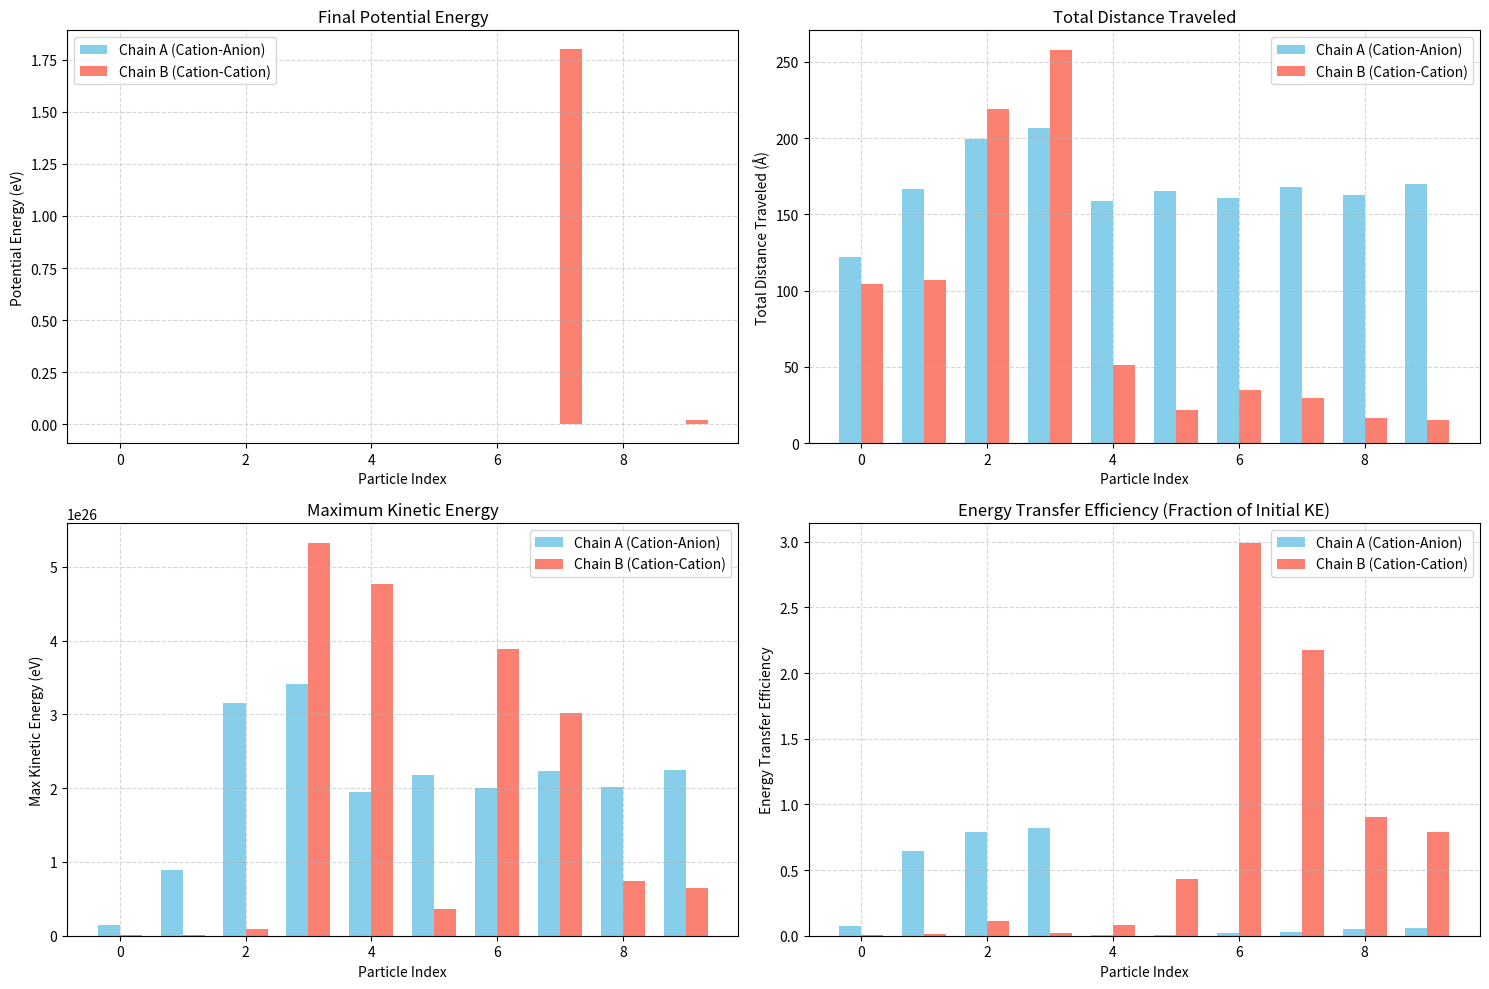

Here is the Python script that generated this plot:
import numpy as np
import matplotlib.pyplot as plt

# ==========================
# Parameters and Initial Setup
# ==========================

# Physical constants
e = 1.602e-19         # elementary charge [C]
epsilon_0 = 8.854e-12 # vacuum permittivity [F/m]
k_B = 1.381e-23       # Boltzmann constant [J/K]
k_e = 1 / (4 * np.pi * epsilon_0)  # [N·m²/C²]
amu_to_kg = 1.66e-27  # [kg]

# Debye length (screening length) in meters
lambda_D = 4.58196E-11  # e.g., 2.5 Å Debye length

# Simulation parameters
Temp = 1000    # K, Molten salt temperature
N = 30         # Number of particles per chain
box_length = 100e-10  # Simulation box length in meters (100Å)
dt = 1e-15     # Time step (1 fs)
T = 10e-12    # Total simulation time (10 ps)
steps = int(T / dt)
output_freq = 100  # Output data every N steps

# Thermal bath parameters
thermostat_temp = Temp  # Temperature in K
thermostat_gamma = 0.1  # Coupling strength (1/ps)


# Sample setup: user-defined for each chain
# Masses (alternate m1, m2 for Chain A; uniform for Chain B)
mass_c = 39  # Mass of K+ (amu)
mass_a = 35  # Mass of Cl- (amu)
# Ensure Chain A alternates between cation and anion masses
mass_chain_A = np.array([(mass_c if i % 2 == 0 else mass_a) for i in range(N)])
# Chain B has uniform mass (all cations)
mass_chain_B = np.ones(N) * mass_c
radius_c = 1.38E-10
radius_a = 1.81E-10
r_sum_aa = radius_a + radius_a
r_sum_ac = radius_a + radius_c
r_sum_cc = radius_c + radius_c

# Charges in Coulombs
# Ensure charges alternate for Chain A
charges_A = np.array([(+1 if i % 2 == 0 else -1) for i in range(N)]) * e  # Chain A charges
charges_B = np.ones(N) * e  # Chain B (all cations)

# Rest separations (in Angstroms or normalized)
sep_chain_A = np.ones(N) * 2.96*1e-10
sep_chain_B = np.ones(N) * 4.38*1e-10

# Initial positions with periodic boundary conditions
def init_positions(sep, n):
    pos = np.cumsum(sep)
    # Center the chain in the box
    pos -= pos[n//2]
    pos += box_length/2
    return pos

x_A = init_positions(sep_chain_A, N)
x_B = init_positions(sep_chain_B, N)

v_A = np.zeros(N)
v_B = np.zeros(N)

# Impulse: initial velocity to first mass
v_thermal = np.sqrt(3*k_B*Temp/(np.mean([mass_c,mass_a])*amu_to_kg))
v_A[0] = v_thermal*0.01
v_B[0] = v_thermal*0.01

# ==========================
# Data Tracking
# ==========================

# Initialize arrays for tracking
ke_profile_A = []
ke_profile_B = []
time_points = []

# Reduced history to save memory
x_hist_A = np.zeros((steps//output_freq + 1, N))
x_hist_B = np.zeros((steps//output_freq + 1, N))
hist_idx = 0
prev_x_A = x_A.copy()
prev_x_B = x_B.copy()
total_distance_A = np.zeros(N)
total_distance_B = np.zeros(N)

ke_max_A = np.zeros(N)
ke_max_B = np.zeros(N)
pe_final_A = np.zeros(N)
pe_final_B = np.zeros(N)

# ==========================
# Simulation Loop
# ==========================

for t in range(steps):
    # Record positions at reduced frequency
    if t % output_freq == 0:
        x_hist_A[hist_idx] = x_A
        x_hist_B[hist_idx] = x_B
        hist_idx += 1

    # Yukawa-based acceleration for Chain A with distance cutoff
    a_A = np.zeros(N)
    min_distance_A = r_sum_ac  # Minimum distance cutoff
    for i in range(N):
        force = 0.0
        if i > 0:
            r = max(abs(x_A[i] - x_A[i-1]), min_distance_A  )  # Apply distance cutoff
            direction = np.sign(x_A[i] - x_A[i-1])  # Direction of force
            q1, q2 = charges_A[i], charges_A[i-1]
            # Calculate force magnitude with safe exponent
            exponent = min(r / lambda_D, 100)  # Cap the exponent to prevent overflow
            F = k_e * q1 * q2 / (r**2) * (1 + r / lambda_D) * np.exp(-exponent)
            force += direction * F
            
        if i < N - 1:
            r = max(abs(x_A[i+1] - x_A[i]), min_distance_A)  # Apply distance cutoff
            direction = np.sign(x_A[i+1] - x_A[i])  # Direction of force
            q1, q2 = charges_A[i], charges_A[i+1]
            # Calculate force magnitude with safe exponent
            exponent = min(r / lambda_D, 100)  # Cap the exponent to prevent overflow
            F = k_e * q1 * q2 / (r**2) * (1 + r / lambda_D) * np.exp(-exponent)
            force += direction * F
            
        a_A[i] = force / (mass_chain_A[i] * amu_to_kg)
    
    # Update velocities and positions using velocity Verlet with PBC
    v_half = v_A + 0.5 * a_A * dt
    x_A = (x_A + v_half * dt) % box_length  # Apply periodic boundary conditions
    
    # Apply thermostat (Nose-Hoover or Langevin)
    if t % 100 == 0:  # Apply thermostat every 100 steps
        ke = 0.5 * mass_chain_A * v_half**2
        current_temp = 2 * np.mean(ke) / k_B
        scale = np.sqrt(1 + thermostat_gamma * dt * (thermostat_temp/current_temp - 1))
        v_A = v_half * scale + 0.5 * a_A * dt
    else:
        v_A = v_half + 0.5 * a_A * dt
    
    # Update total distance traveled for Chain A
    total_distance_A += np.abs(x_A - prev_x_A)
    prev_x_A = x_A.copy()

    # Yukawa-based acceleration for Chain B with distance cutoff
    a_B = np.zeros(N)
    min_distance_B = r_sum_cc  # Minimum distance cutoff
    for i in range(N):
        force = 0.0
        if i > 0:
            r = max(abs(x_B[i] - x_B[i-1]), min_distance_B)  # Apply distance cutoff
            direction = np.sign(x_B[i] - x_B[i-1])  # Direction of force
            q1, q2 = charges_B[i], charges_B[i-1]
            # Calculate force magnitude with safe exponent
            exponent = min(r / lambda_D, 100)  # Cap the exponent to prevent overflow
            F = k_e * q1 * q2 / (r**2) * (1 + r / lambda_D) * np.exp(-exponent)
            force += direction * F
            
        if i < N - 1:
            r = max(abs(x_B[i+1] - x_B[i]), min_distance_B)  # Apply distance cutoff
            direction = np.sign(x_B[i+1] - x_B[i])  # Direction of force
            q1, q2 = charges_B[i], charges_B[i+1]
            # Calculate force magnitude with safe exponent
            exponent = min(r / lambda_D, 100)  # Cap the exponent to prevent overflow
            F = k_e * q1 * q2 / (r**2) * (1 + r / lambda_D) * np.exp(-exponent)
            force += direction * F
            
        a_B[i] = force / (mass_chain_B[i] * amu_to_kg)
    
    # Update velocities and positions using velocity Verlet with PBC
    v_half = v_B + 0.5 * a_B * dt
    x_B = (x_B + v_half * dt) % box_length  # Apply periodic boundary conditions
    
    # Apply thermostat
    if t % 100 == 0:  # Apply thermostat every 100 steps
        ke = 0.5 * mass_chain_B * v_half**2
        current_temp = 2 * np.mean(ke) / k_B
        scale = np.sqrt(1 + thermostat_gamma * dt * (thermostat_temp/current_temp - 1))
        v_B = v_half * scale + 0.5 * a_B * dt
    else:
        v_B = v_half + 0.5 * a_B * dt
    
    # Update total distance traveled for Chain B
    total_distance_B += np.abs(x_B - prev_x_B)
    prev_x_B = x_B.copy()

    # Update kinetic energy and track time evolution
    current_ke_A = 0.5 * mass_chain_A * v_A**2
    current_ke_B = 0.5 * mass_chain_B * v_B**2
    ke_max_A = np.maximum(ke_max_A, current_ke_A)
    ke_max_B = np.maximum(ke_max_B, current_ke_B)
    
    # Track energy propagation
    if t % output_freq == 0:
        # Record energy profile along the chain
        ke_profile_A.append(current_ke_A.copy())
        ke_profile_B.append(current_ke_B.copy())
        time_points.append(t * dt)

# ==========================
# Energy Analysis
# ==========================

# Calculate energy propagation speed
def analyze_energy_propagation(ke_profiles, time_points):
    """Analyze how energy propagates through the chain over time."""
    ke_profiles = np.array(ke_profiles)
    propagation_front = []
    
    for i, profile in enumerate(ke_profiles):
        # Find the front of the energy wave
        threshold = 0.1 * np.max(profile)  # 10% of max energy as threshold
        front_pos = np.argmax(profile > threshold)
        propagation_front.append((time_points[i], front_pos))
    
    return np.array(propagation_front)

# Analyze energy propagation
propagation_A = analyze_energy_propagation(ke_profile_A, time_points)
propagation_B = analyze_energy_propagation(ke_profile_B, time_points)

# Calculate propagation speeds
if len(propagation_A) > 1:
    speed_A = np.polyfit(propagation_A[:,0], propagation_A[:,1], 1)[0]  # particles/ps
    print(f"Energy propagation speed - Chain A: {speed_A:.2f} particles/ps")

if len(propagation_B) > 1:
    speed_B = np.polyfit(propagation_B[:,0], propagation_B[:,1], 1)[0]  # particles/ps
    print(f"Energy propagation speed - Chain B: {speed_B:.2f} particles/ps")

for i in range(1, N):
    r = abs(x_A[i] - x_A[i-1])
    pe_final_A[i] = k_e * charges_A[i] * charges_A[i-1] / r * np.exp(-r / lambda_D)

    r = abs(x_B[i] - x_B[i-1])
    pe_final_B[i] = k_e * charges_B[i] * charges_B[i-1] / r * np.exp(-r / lambda_D)

# ==========================
# Result Summaries
# ==========================

# Convert kinetic and potential energies to eV
ke_max_A /= e
ke_max_B /= e
pe_final_A /= e
pe_final_B /= e

# Convert distances to Å for plotting
x_hist_A_angstrom = x_hist_A * 1e10
x_hist_B_angstrom = x_hist_B * 1e10
total_distance_A_angstrom = total_distance_A * 1e10
total_distance_B_angstrom = total_distance_B * 1e10

# Calculate metrics for first 10 particles
particle_indices = np.arange(10)
displacement_A = x_hist_A_angstrom[-1, :10] - x_hist_A_angstrom[0, :10]  # Final - Initial position
displacement_B = x_hist_B_angstrom[-1, :10] - x_hist_B_angstrom[0, :10]  # Final - Initial position

# Calculate energy transfer efficiency (fraction of initial KE transferred to each particle)
initial_ke_A = 0.5 * mass_chain_A[0] * v_thermal**2
initial_ke_B = 0.5 * mass_chain_B[0] * v_thermal**2
eff_energy_A = (0.5 * mass_chain_A * v_A**2) / initial_ke_A
eff_energy_B = (0.5 * mass_chain_B * v_B**2) / initial_ke_B

# Plotting function
def plot_comparison_bar(data_A, data_B, ylabel, title):
    indices = np.arange(10)
    width = 0.35

    fig, ax = plt.subplots(figsize=(10, 5))
    bar1 = ax.bar(indices - width/2, data_A, width, label='Chain A (Cation-Anion)', color='skyblue')
    bar2 = ax.bar(indices + width/2, data_B, width, label='Chain B (Cation-Cation)', color='salmon')

    ax.set_xlabel('Mass Index')
    ax.set_ylabel(ylabel)
    ax.set_title(title)
    ax.set_xticks(indices)
    ax.set_xticklabels([str(i) for i in range(10)])
    ax.legend()
    ax.grid(True, linestyle='--', alpha=0.5)
    plt.tight_layout()
    return fig

# Create a figure with all metrics
plt.figure(figsize=(15, 10))

# 1. Potential Energy
plt.subplot(2, 2, 1)
width = 0.35
plt.bar(particle_indices - width/2, pe_final_A[:10], width, label='Chain A (Cation-Anion)', color='skyblue')
plt.bar(particle_indices + width/2, pe_final_B[:10], width, label='Chain B (Cation-Cation)', color='salmon')
plt.xlabel('Particle Index')
plt.ylabel('Potential Energy (eV)')
plt.title('Final Potential Energy')
plt.legend()
plt.grid(True, linestyle='--', alpha=0.5)

# 2. Total distance traveled
plt.subplot(2, 2, 2)
plt.bar(particle_indices - width/2, total_distance_A_angstrom[:10], width, label='Chain A (Cation-Anion)', color='skyblue')
plt.bar(particle_indices + width/2, total_distance_B_angstrom[:10], width, label='Chain B (Cation-Cation)', color='salmon')
plt.xlabel('Particle Index')
plt.ylabel('Total Distance Traveled (Å)')
plt.title('Total Distance Traveled')
plt.legend()
plt.grid(True, linestyle='--', alpha=0.5)

# 3. Max Kinetic Energy
plt.subplot(2, 2, 3)
plt.bar(particle_indices - width/2, ke_max_A[:10], width, label='Chain A (Cation-Anion)', color='skyblue')
plt.bar(particle_indices + width/2, ke_max_B[:10], width, label='Chain B (Cation-Cation)', color='salmon')
plt.xlabel('Particle Index')
plt.ylabel('Max Kinetic Energy (eV)')
plt.title('Maximum Kinetic Energy')
plt.legend()
plt.grid(True, linestyle='--', alpha=0.5)

# 4. Energy Transfer Efficiency
plt.subplot(2, 2, 4)
plt.bar(particle_indices - width/2, eff_energy_A[:10], width, label='Chain A (Cation-Anion)', color='skyblue')
plt.bar(particle_indices + width/2, eff_energy_B[:10], width, label='Chain B (Cation-Cation)', color='salmon')
plt.xlabel('Particle Index')
plt.ylabel('Energy Transfer Efficiency')
plt.title('Energy Transfer Efficiency (Fraction of Initial KE)')
plt.legend()
plt.grid(True, linestyle='--', alpha=0.5)

plt.tight_layout()

plt.show()

